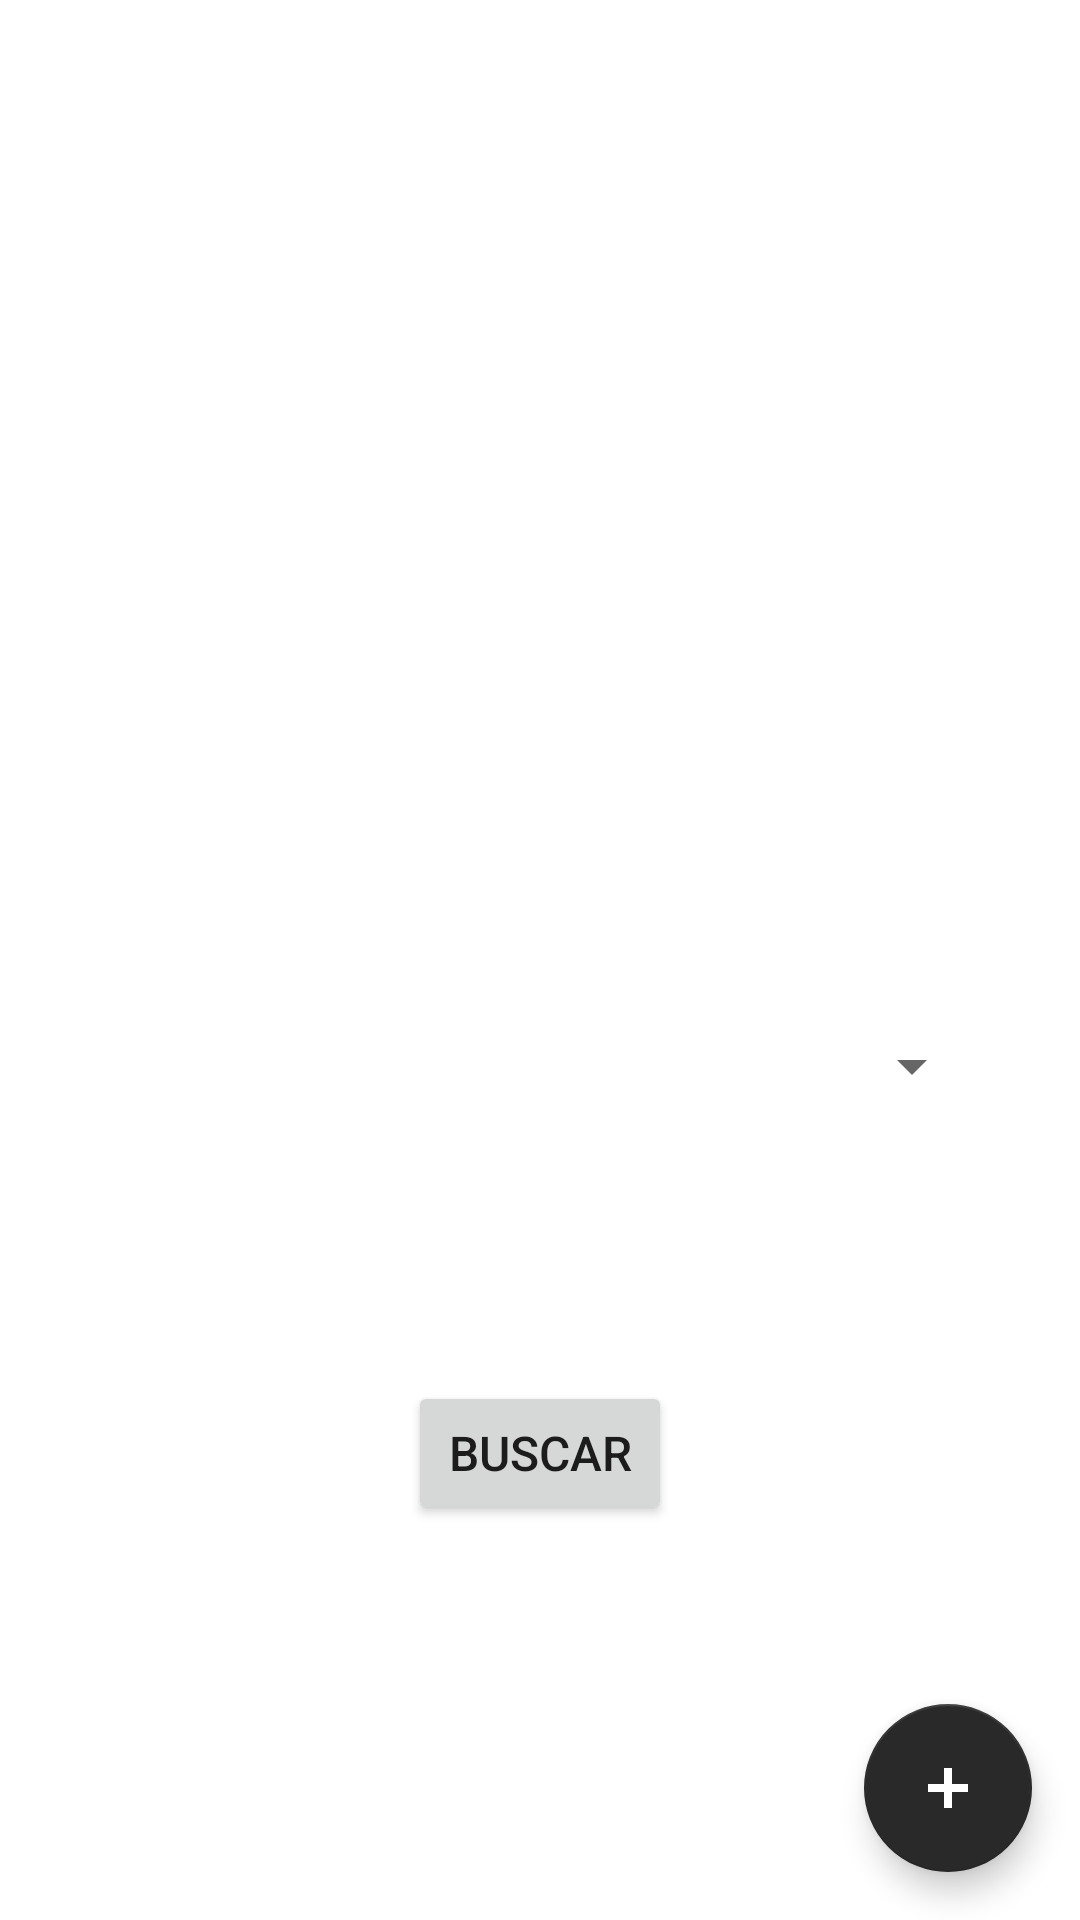

Here is an Android app screen rendered from its layout file. Give the layout XML and the strings, colors and styles it references.
<!-- AndroidManifest.xml: application theme Theme.ProyectoDamDaw -->
<!-- res/layout/activity_city_selection.xml -->
<?xml version="1.0" encoding="utf-8"?>
<androidx.constraintlayout.widget.ConstraintLayout xmlns:android="http://schemas.android.com/apk/res/android"
    xmlns:app="http://schemas.android.com/apk/res-auto"
    xmlns:tools="http://schemas.android.com/tools"
    android:layout_width="match_parent"
    android:layout_height="match_parent"
    tools:context=".activities.CitySelectionActivity">


    <Spinner
        android:id="@+id/citySpinner"
        android:layout_width="match_parent"
        android:layout_height="50dp"
        android:contentDescription="citySpinner"
        app:layout_constraintBottom_toBottomOf="parent"
        app:layout_constraintEnd_toEndOf="parent"
        app:layout_constraintHorizontal_bias="1.0"
        app:layout_constraintStart_toStartOf="parent"
        app:layout_constraintTop_toBottomOf="@+id/cityImage"
        app:layout_constraintVertical_bias="0.275"
        android:layout_marginLeft="32dp"
        android:layout_marginRight="32dp"/>

    <ImageView
        android:id="@+id/cityImage"
        android:layout_width="match_parent"
        android:layout_height="200dp"
        android:layout_margin="32dp"
        android:scaleType="centerCrop"
        android:src="@drawable/ic_launcher_background"
        app:layout_constraintEnd_toEndOf="parent"
        app:layout_constraintStart_toStartOf="parent"
        app:layout_constraintTop_toTopOf="parent" />

    <Button
        android:id="@+id/buscar"
        android:layout_width="wrap_content"
        android:layout_height="wrap_content"
        android:layout_marginTop="80dp"
        android:text="BUSCAR"
        android:textSize="16sp"
        app:layout_constraintEnd_toEndOf="parent"
        app:layout_constraintStart_toStartOf="parent"
        app:layout_constraintTop_toBottomOf="@+id/citySpinner" />

    <com.google.android.material.floatingactionbutton.FloatingActionButton
        android:id="@+id/anyadir"
        android:layout_width="wrap_content"
        android:layout_height="wrap_content"
        android:layout_margin="16dp"
        android:layout_marginEnd="32dp"
        android:layout_marginBottom="32dp"
        android:contentDescription="mas_ciudades"
        android:foregroundTint="#F1EBEB"
        android:scaleType="centerCrop"
        app:backgroundTint="@color/dark_gray"
        app:layout_constraintBottom_toBottomOf="parent"
        app:layout_constraintEnd_toEndOf="parent"
        app:srcCompat="@mipmap/ic_anyadir_foreground" />
</androidx.constraintlayout.widget.ConstraintLayout>
<!-- resources referenced by this layout -->
<resources>
  <color name="dark_gray">#292929</color>
  <!-- mipmap ic_anyadir_foreground: png bitmap (mipmap-hdpi, 751 bytes) -->
  <style name="Theme.ProyectoDamDaw" parent="Theme.MaterialComponents.DayNight.DarkActionBar">
          
          <item name="colorPrimary">@color/dark_gray</item>
          <item name="colorPrimaryVariant">@color/gray</item>
          <item name="colorOnPrimary">@color/white</item>
          
          <item name="colorSecondary">@color/teal_200</item>
          <item name="colorSecondaryVariant">@color/teal_700</item>
          <item name="colorOnSecondary">@color/white</item>
          
          <item name="android:statusBarColor" tools:targetApi="l">?attr/colorPrimaryVariant</item>
          
      </style>
  <color name="gray">#797979</color>
  <color name="white">#FFFFFFFF</color>
  <color name="teal_200">#FF03DAC5</color>
  <color name="teal_700">#FF018786</color>
</resources>
